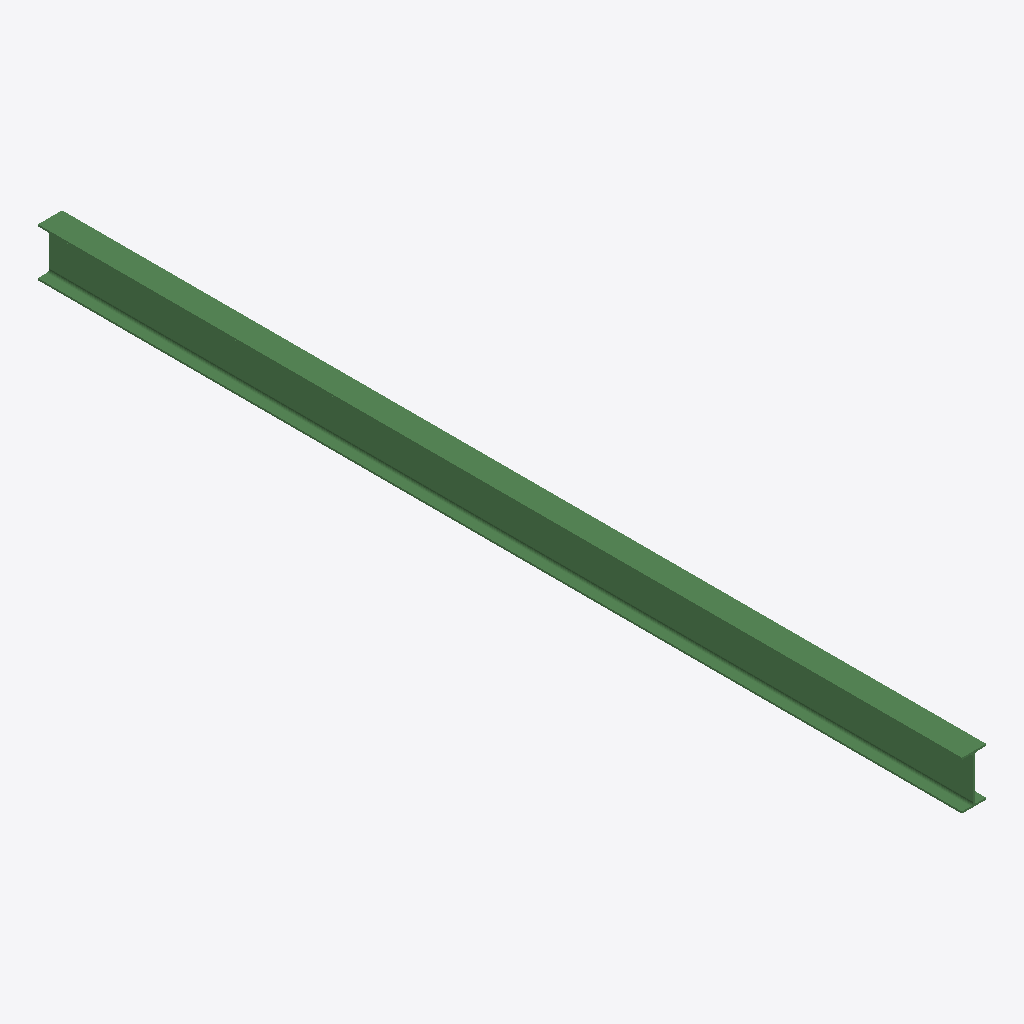
Isometric view of an IFC building model (IFC-SPF (STEP), schema IFC2X3, length unit millimetre), seen from the south-west, elements coloured by IFC class: 1 beam (green).
Extent 0.1 m × 5.2 m × 0.3 m (x, y, z). Storeys (1): Undefined at 0.00 m. Elements (1): 1 IfcBeam.

HEADER;
FILE_DESCRIPTION(('ViewDefinition[AISC_Steel_Detailing]','Option [BaseQuantities:Off]','Option [GridExport:On]','Option [Assemblies:Off]','Option [Bolts:On]','Option [Rebars:On]','Option [PourObjects:Off]','Option [Welds:On]','Option [SurfaceTreatments:On]','Option [LocationBy:0]','Option [ViewColors:Off]','Option [SectionedSpine:Off]','[2 more]'),'2;1');
FILE_NAME('b_596_Qty_15.ifc','2026-05-16T11:52:47',('GIOVANNIPC\\gcorrea'),('Structural Designer'),'IFC Database version: Work','Tekla Structures 2020 Service Pack 5, IFC Export','');
FILE_SCHEMA(('IFC2X3'));
ENDSEC;
DATA;
#37=IFCPROJECT('2G7ZFDNE16yBDU14FA92Me',#5,'Proyecto',$,$,$,$,(#11),#36);
#39=IFCSITE('2xvEzEinjBTea80yOTcujY',#5,'Obra',$,$,#38,$,$,.ELEMENT.,$,$,$,$,$);
#41=IFCBUILDING('3X42vm$NvDPvx62yHKneOD',#5,'Undefined',$,$,#40,$,$,.ELEMENT.,$,$,$);
#43=IFCBUILDINGSTOREY('29hdEUCErFze9E_VIAceOd',#5,'Undefined',$,$,#42,$,$,.ELEMENT.,0.0);
#59=IFCBEAM('2c5O_Hj$1B19sfwR5$9KuT',#44,'BEAM','IPE270','IPE270',#47,#58,'IDa6158f91-b7f0-4b04-9da9-e9b17f254e1d');
ENDSEC;
